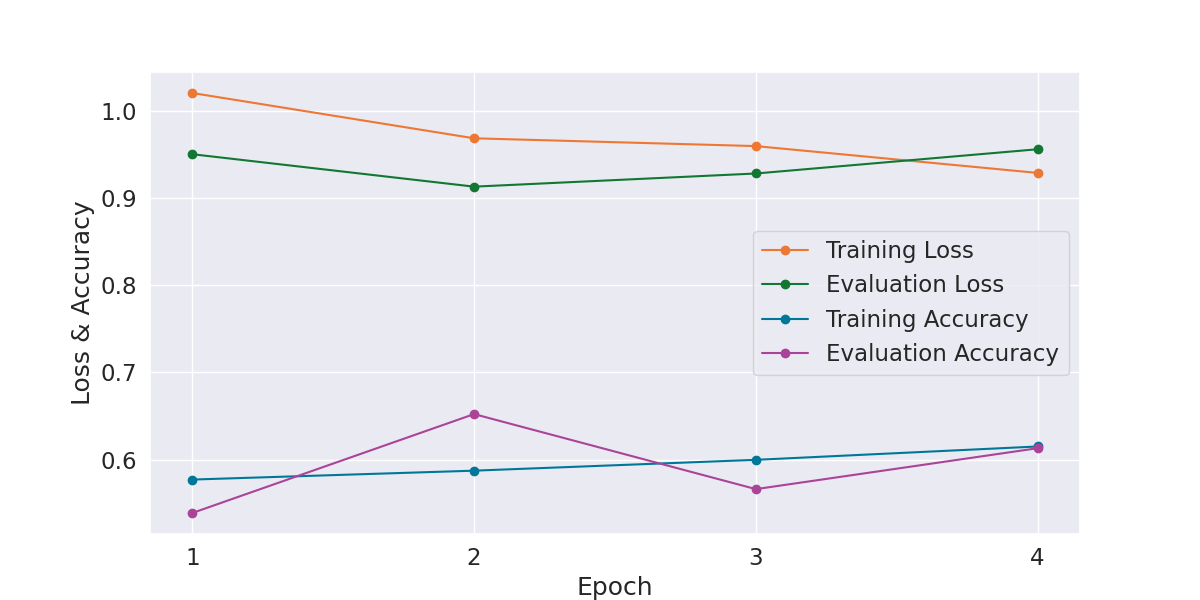

Data behind this chart, as committed beside it:
Epoch, Training Loss, Evaluation Loss, Training Accuracy, Evaluation Accuracy, Training Time, Evaluation Time
1, 1.02, 0.95, 0.5774, 0.5391, 0:02:27, 0:00:04
2, 0.9682, 0.9128, 0.5875, 0.6523, 0:02:27, 0:00:04
3, 0.9593, 0.9279, 0.6, 0.5664, 0:02:27, 0:00:04
4, 0.9285, 0.9557, 0.6152, 0.6133, 0:02:27, 0:00:04
